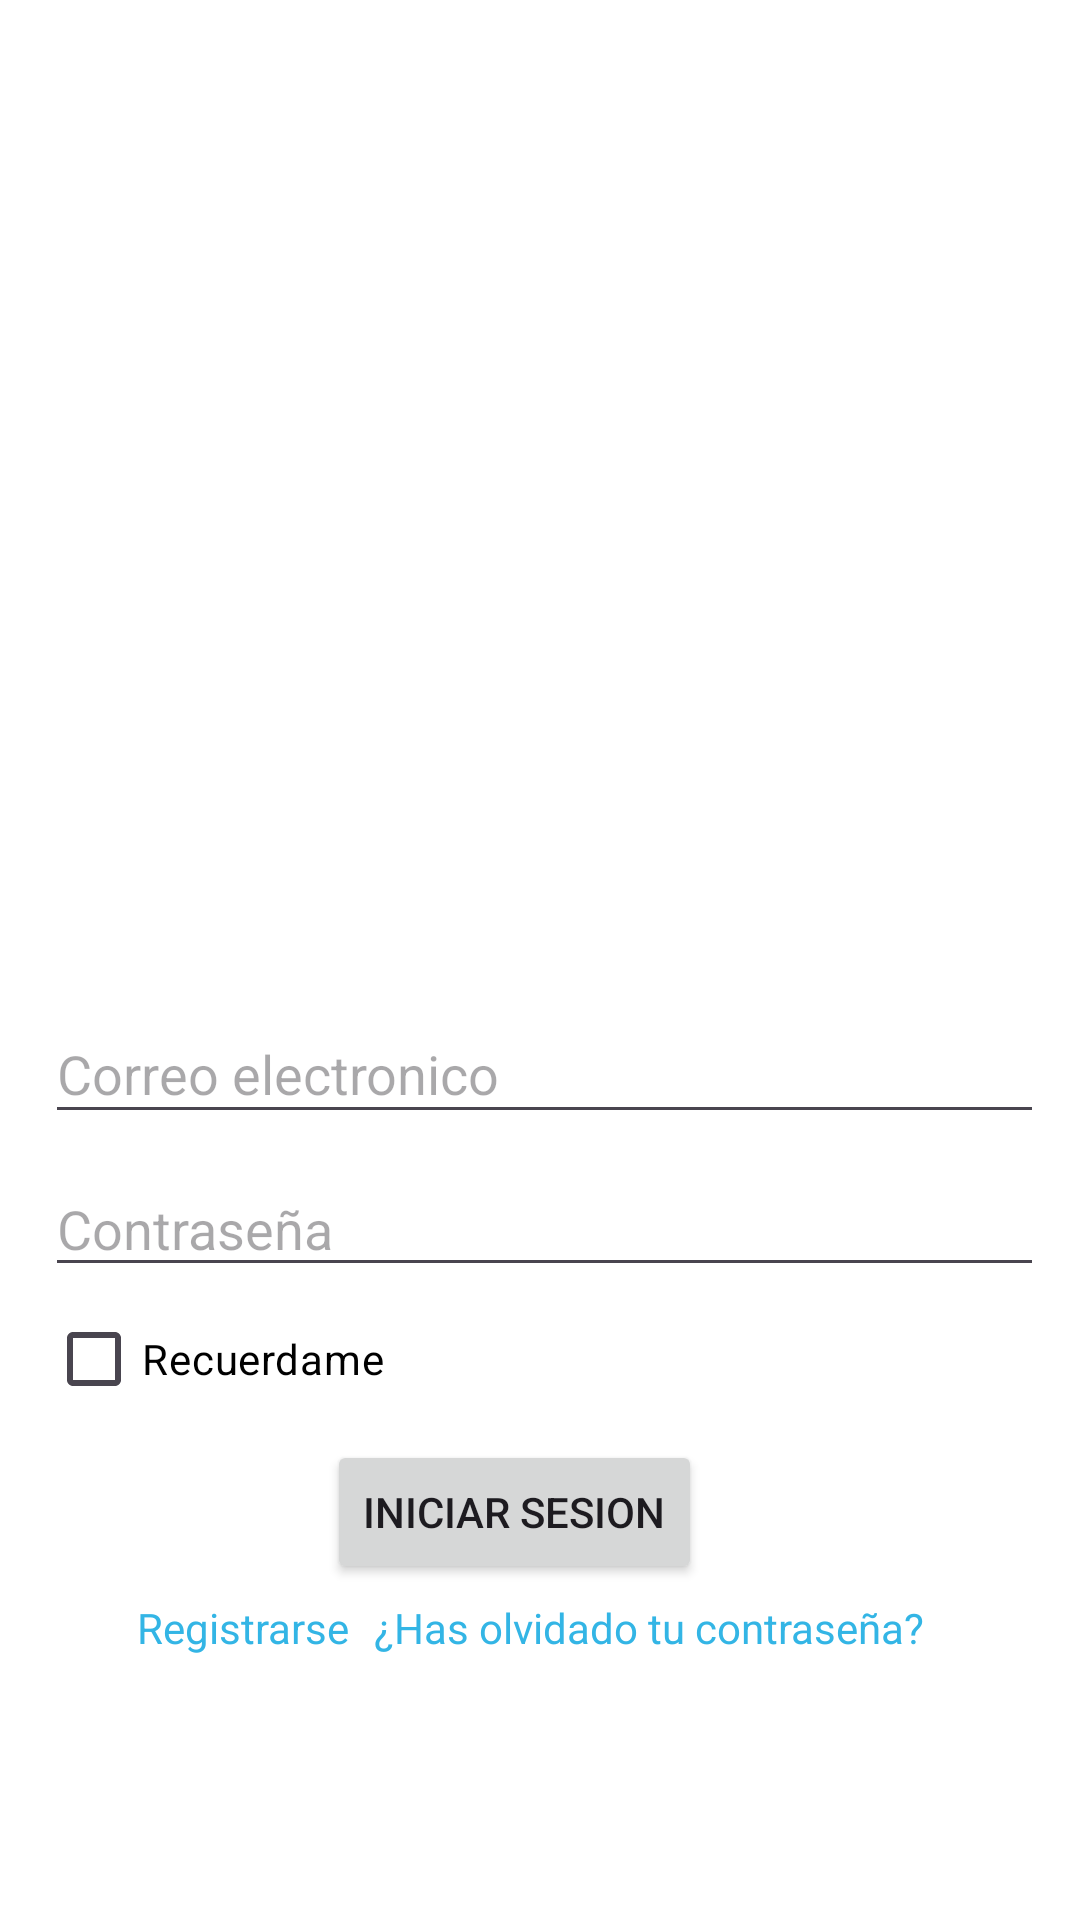

Android layout source for this screen:
<!-- AndroidManifest.xml: application theme Theme.MiAplicacionDeVideojuegos -->
<!-- res/layout/activity_pantallalogin.xml -->
<?xml version="1.0" encoding="utf-8"?>
<androidx.constraintlayout.widget.ConstraintLayout
    xmlns:android="http://schemas.android.com/apk/res/android"
    xmlns:app="http://schemas.android.com/apk/res-auto"
    xmlns:tools="http://schemas.android.com/tools"
    android:layout_width="match_parent"
    android:layout_height="match_parent"
    android:padding="16dp"
    android:background="@android:color/white"
    tools:context=".PantallaLoginActivity">

    <ImageView
        android:id="@+id/imagenLogo"
        android:layout_width="469dp"
        android:layout_height="216dp"
        android:layout_marginTop="89dp"
        android:layout_marginBottom="14dp"
        android:src="@drawable/logoapp"
        app:layout_constraintBottom_toTopOf="@+id/textoUsuarioInicioSesion"
        app:layout_constraintEnd_toEndOf="parent"
        app:layout_constraintHorizontal_bias="0.666"
        app:layout_constraintStart_toStartOf="parent"
        app:layout_constraintTop_toTopOf="parent" />

    <EditText
        android:id="@+id/textoUsuarioInicioSesion"
        android:layout_width="357dp"
        android:layout_height="43dp"
        android:textColor="@android:color/black"
        android:layout_marginStart="32dp"
        android:layout_marginTop="14dp"
        android:layout_marginEnd="6dp"
        android:layout_marginBottom="16dp"
        android:hint="Correo electronico"
        android:inputType="text"
        app:layout_constraintEnd_toEndOf="parent"
        app:layout_constraintStart_toStartOf="parent"
        app:layout_constraintTop_toBottomOf="@+id/imagenLogo" />

    <RelativeLayout
        android:layout_width="357dp"
        android:layout_height="42dp"
        android:layout_marginStart="32dp"
        android:layout_marginTop="9dp"
        android:layout_marginEnd="6dp"
        app:layout_constraintBottom_toTopOf="@+id/checkboxRecuerdame"
        app:layout_constraintEnd_toEndOf="parent"
        app:layout_constraintStart_toStartOf="parent"
        app:layout_constraintTop_toBottomOf="@+id/textoUsuarioInicioSesion">

        <EditText
            android:id="@+id/textoContraseña"
            android:layout_width="match_parent"
            android:textColor="@android:color/black"
            android:layout_height="match_parent"
            android:hint="Contraseña"
            android:inputType="textPassword"
            android:paddingEnd="50dp"
            android:paddingRight="50dp" />

        <ImageView
            android:id="@+id/imageTogglePasswordVisibility"
            android:layout_width="38dp"
            android:layout_height="match_parent"
            android:layout_alignParentEnd="true"
            android:layout_alignParentRight="true"
            android:layout_marginEnd="18dp"
            android:layout_marginRight="18dp"
            android:contentDescription="hace que se vea la contraseña"
            android:padding="5dp"
            android:src="@drawable/ojooculto" />
    </RelativeLayout>

    <CheckBox
        android:id="@+id/checkboxRecuerdame"
        android:layout_width="wrap_content"
        android:layout_height="wrap_content"
        android:layout_marginStart="32dp"
        android:layout_marginEnd="249dp"
        android:layout_marginBottom="13dp"
        android:text="Recuerdame"
        android:textColor="@android:color/black"
        app:layout_constraintBottom_toTopOf="@+id/botonInicioSesion"
        app:layout_constraintEnd_toEndOf="parent"
        app:layout_constraintStart_toStartOf="parent" />

    <Button
        android:id="@+id/botonInicioSesion"
        android:layout_width="0dp"
        android:layout_height="wrap_content"
        android:layout_marginTop="3dp"
        android:layout_marginEnd="110dp"
        android:text="Iniciar sesion"
        app:layout_constraintEnd_toEndOf="parent"
        app:layout_constraintTop_toBottomOf="@+id/checkboxRecuerdame" />

    <TextView
        android:id="@+id/textoRegistrarse"
        android:layout_width="wrap_content"
        android:layout_height="wrap_content"
        android:layout_marginStart="40dp"
        android:layout_marginTop="5dp"
        android:layout_marginEnd="4dp"
        android:clickable="true"
        android:focusable="true"
        android:text="Registrarse"
        android:textColor="@android:color/holo_blue_light"
        app:layout_constraintEnd_toStartOf="@+id/textoContraseñaOlvidada"
        app:layout_constraintStart_toStartOf="parent"
        app:layout_constraintTop_toBottomOf="@+id/botonInicioSesion" />

    <TextView
        android:id="@+id/textoContraseñaOlvidada"
        android:layout_width="wrap_content"
        android:layout_height="wrap_content"
        android:layout_marginStart="4dp"
        android:layout_marginTop="5dp"
        android:layout_marginEnd="46dp"
        android:clickable="true"
        android:focusable="true"
        android:text="¿Has olvidado tu contraseña?"
        android:textColor="@android:color/holo_blue_light"
        app:layout_constraintEnd_toEndOf="parent"
        app:layout_constraintStart_toEndOf="@+id/textoRegistrarse"
        app:layout_constraintTop_toBottomOf="@+id/botonInicioSesion" />

</androidx.constraintlayout.widget.ConstraintLayout>
<!-- resources referenced by this layout -->
<resources>
  <style name="Theme.MiAplicacionDeVideojuegos" parent="Base.Theme.MiAplicacionDeVideojuegos" />
  <style name="Base.Theme.MiAplicacionDeVideojuegos" parent="Theme.Material3.DayNight.NoActionBar">
          
          
      </style>
</resources>
